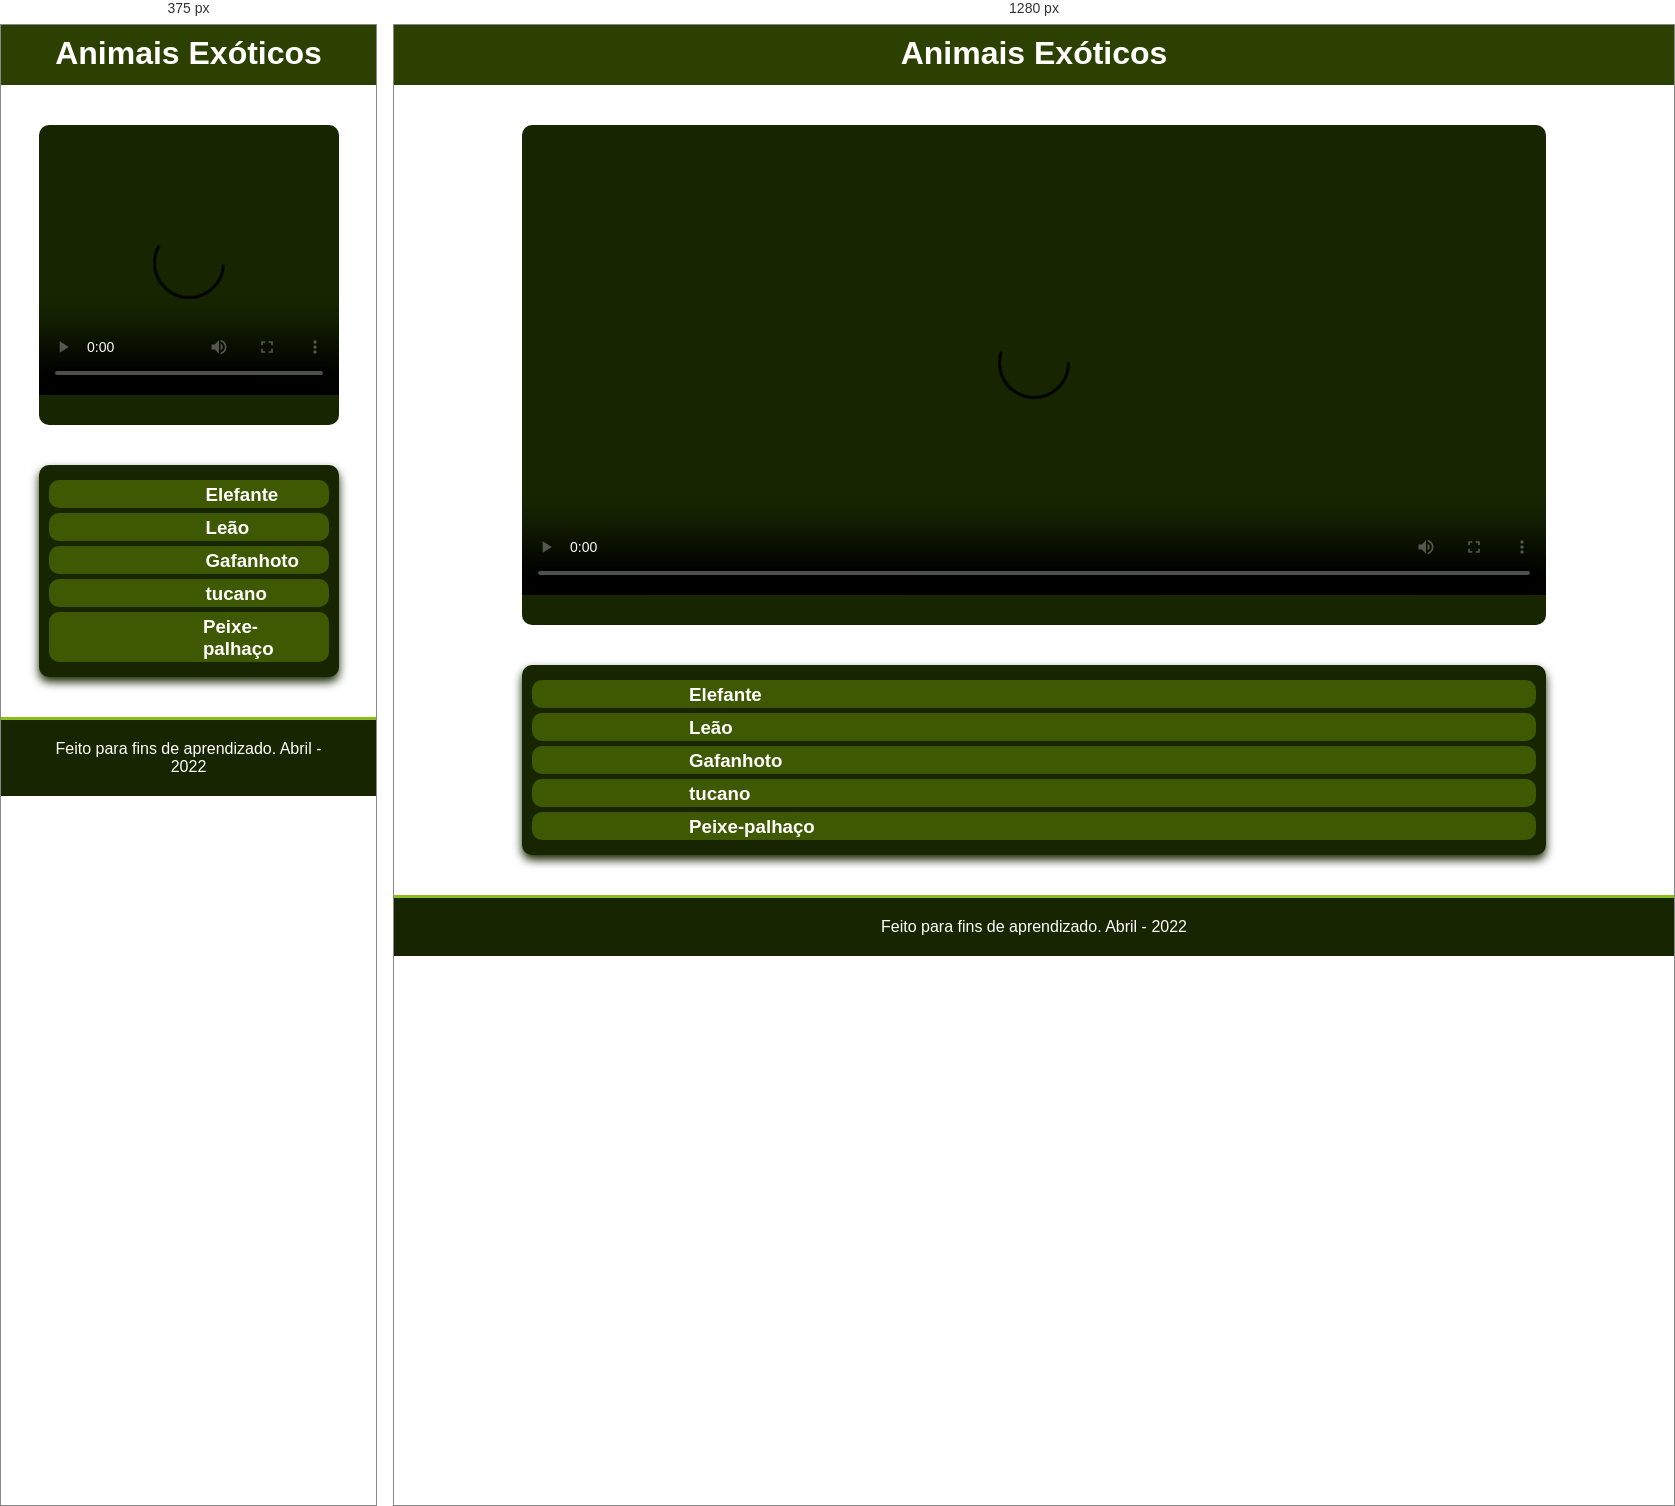
Rendered at 375 px and 1280 px, left to right.

<!-- file: index.html -->
<!DOCTYPE html>
<html lang="en">
<head>
    <meta charset="UTF-8">
    <meta http-equiv="X-UA-Compatible" content="IE=edge">
    <meta name="viewport" content="width=device-width, initial-scale=1.0">
    <title>Player de video</title>
    <link rel="stylesheet" href="./css/style.css">
</head>
<body>
    <header>
        <h1>Animais Exóticos</h1>
    </header>
    <main>
        
        <div class="container">
            <video id="video01" class="video" src="./assets/video/tucano.mp4" poster="./assets/img/tucano.jpg"></video>
            <div class="controles">

                <div class="container_title_video">
                    <h3 class="title" id='title_video'>Tucano</h3>
                </div>
                
                <div class="progress-wrap">
                    <div id="progress-bar">
                    </div>
                </div>
                <div class="controle">
                    <div class="btns">
                        <img id="btn-back" src="./assets/img/ten_to_left.png" alt="">
                        <img id="btn-decrease" src="./assets/img/rewind-button.png" alt="">
                        <img id="btn-play" status="true" src="./assets/img/play-buttton.png" alt="">
                        <img id="btn-stop" src="./assets/img/stop-button.png" alt="">
                        <img id="btn-increase" src="./assets/img/fast-forward-button.png" alt="">
                        <img id="btn-forward" src="./assets/img/ten_to_right.png" alt="">
                    </div>
                
                    

                    <div class="volume">
                        <img class="btn-vol vol" onclick="mudo()" id="imageVol" src="./assets/img/vol_alto.png" alt="">
                        <input type="range" id="vol_bar" onchange="nivelVol()" class="vol_bar vol" min="0" max="100" step="0.5" value="100">
                    </div>
                    
                </div>
 
            </div>
        </div>
        <section>
            <div class="list_videos">
                
                <div class="list_video_poster">
                    <img class="img_list" src="./assets/img/elefante.jpg" alt="">
                    <h3>Elefante</h3>
                </div>
                <div class="list_video_poster">
                    <img class="img_list" src="./assets/img/leao.jpg" alt="">
                    <h3>Leão</h3>
                </div>
                <div class="list_video_poster">
                    <img class="img_list" src="./assets/img/gafanhoto.webp" alt="">
                    <h3>Gafanhoto</h3>
                </div>
                <div class="list_video_poster">
                    <img class="img_list" src="./assets/img/tucano.jpg" alt="">
                    <h3>tucano</h3>
                </div>
                <div class="list_video_poster">
                    <img class="img_list" src="./assets/img/peixe-palhaço.jpg" alt="">
                    <h3>Peixe-palhaço</h3>
                </div>
            </div>
        </section>
        
        
    </main>
    <footer>
        <div class="footer">
            <p>Feito para fins de aprendizado. Abril - 2022</p>
            
        </div>
    </footer>
     

    <script src="./js/script.js"></script>

    <script src="https://kit.fontawesome.com/def565f843.js" crossorigin="anonymous"></script>
</body>
</html>

/* @media block from style.css */
@media screen and (max-width: 768px){
     .container{
          height: 300px; 
          
     }
     .controles{
        transition: 200ms;
        opacity:  0;
     }
     .controles:hover{
         opacity: 1;
     }
     .controle img{
         width: 20px;
         height: 20px;
         top: 60%;  
         padding: 2px;
         transform: translateY(-100%);
     }
     .vol_bar{
         height: 10px;
         width: 70px;
     }
     .vol_bar::-webkit-slider-thumb{
         height: 10px;
         width: 10px;
     }
     .container_title_video{
        position: absolute;
        width: 100%;
        height: 500px;
     
        transform: translateY(-54%);
     }
}